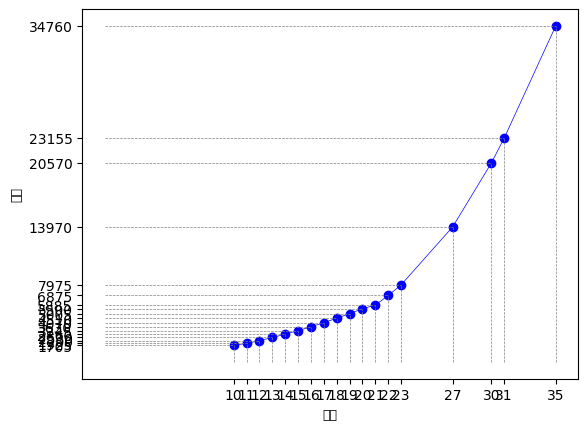

Python code for this plot:
import matplotlib.pyplot as plt

plt.rcParams["font.sans-serif"] = ["SimHei"]

data = [(10, 1705),
        (11, 1925),
        (12, 2200),
        (13, 2530),
        (14, 2860),
        (15, 3245),
        (16, 3630),
        (17, 4070),
        (18, 4510),
        (19, 5005),
        (20, 5500),
        (21, 5885),
        (22, 6875),
        (23, 7975),
        (27, 13970),
        (30, 20570),
        (31, 23155),
        (35, 34760),
        ]

# 解压数据
x, y = zip(*data)

# 绘图
plt.plot(x, y, color="blue", linewidth=0.5)

# 添加圆点和从数据点到 x 轴和 y 轴的虚线
for i in range(len(x)):
    plt.plot(x[i], y[i], "o", color="blue")  # 圆点标记
    plt.plot([x[i], x[i]], [0, y[i]], color="grey", linestyle="--", linewidth=0.5)  # 从数据点到 x 轴的虚线
    plt.plot([0, x[i]], [y[i], y[i]], color="grey", linestyle="--", linewidth=0.5)  # 从数据点到 y 轴的虚线

# 设置坐标轴
plt.xticks(x)  # x 轴显示所有的 x 值
plt.yticks(y)  # y 轴显示所有的 y 值

# 标签
plt.xlabel("阶数", fontsize=9)
plt.ylabel("攻击", fontsize=9)
plt.show()

y = [value for _, value in data]

# 计算每两个 y 值的差
y_diff = [y[i] - y[i - 1] for i in range(1, len(y))]

# 打印结果
print("y 值:", y)
print("y 差值:", y_diff)
